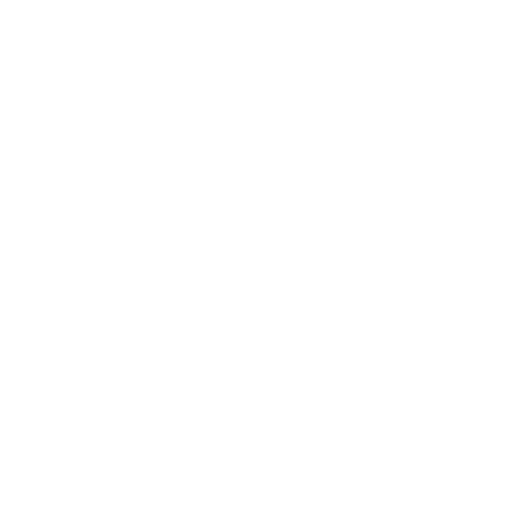
t = 0.00 s
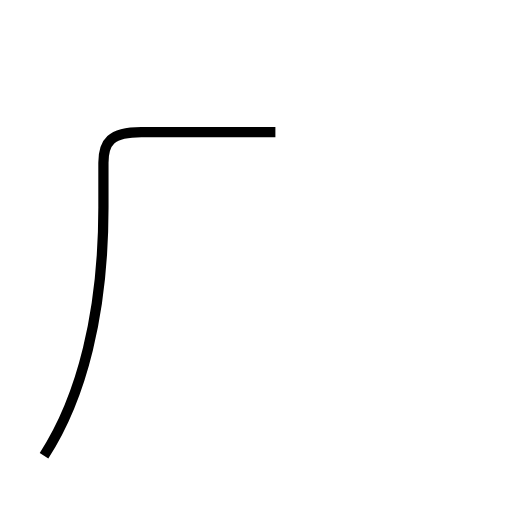
t = 1.45 s
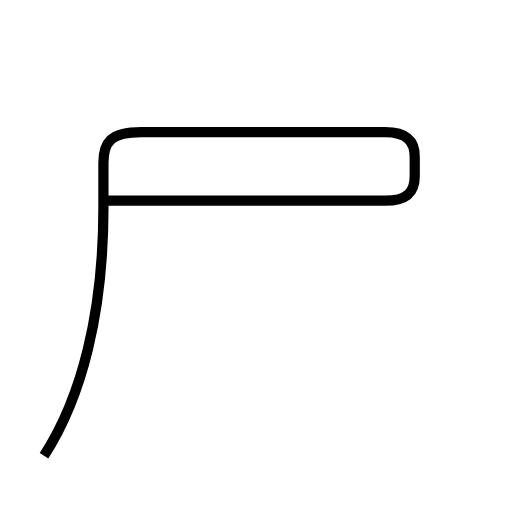
t = 2.90 s
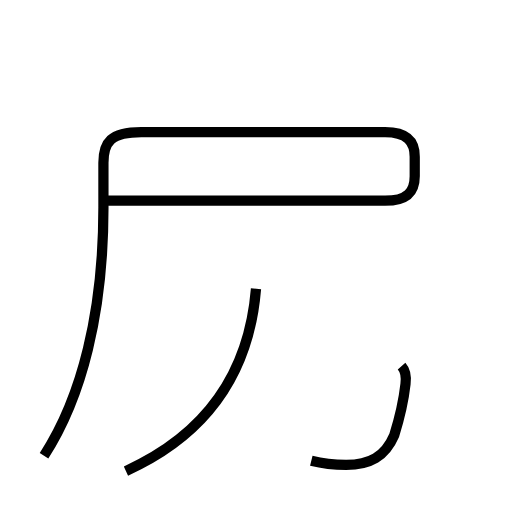
t = 4.08 s
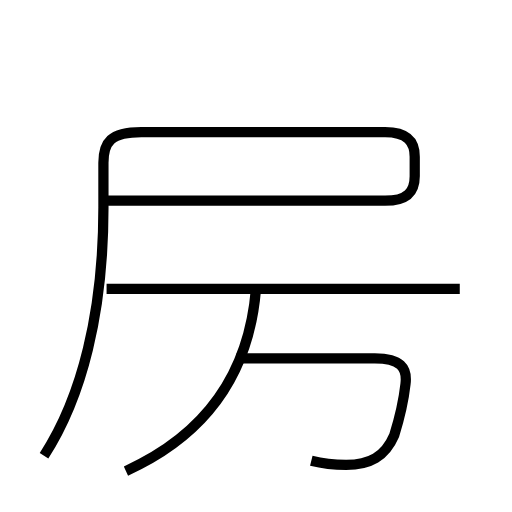
t = 5.60 s
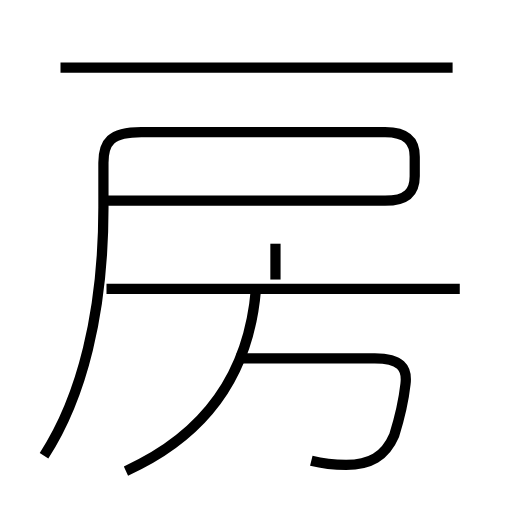
t = 6.86 s

The animated SVG that drew these frames (rendered in a browser with its animation timeline set to each time). Animation: 6 SMIL elements (animate=6); one cycle of 6.86 s.

<?xml version='1.0' encoding='utf-8'?>
<svg viewBox="0.0 -6.0 50.0 50.0" version="1.1" xmlns="http://www.w3.org/2000/svg"><rect x="-1000" y="-1000" width="2000" height="2000" stroke="white" fill="white" /><g style="fill:none;stroke:#000000;stroke-width:1"><path d="M 4.3 0.5 C 8.0 -5.2 10.1 -13.5 10.1 -23.7 L 10.1 -28.1 C 10.1 -30.1 10.8 -31.1 13.8 -31.1 L 37.6 -31.1 C 39.8 -31.1 40.5 -30.1 40.5 -28.7 L 40.5 -26.8 C 40.5 -25.3 39.8 -24.4 37.6 -24.4 L 10.6 -24.4 " transform="translate(0.0 38.0)" stroke-dasharray="96.54886252510354" stroke-dashoffset="96.54886252510354"><animate attributeName="stroke-dashoffset" from="96.54886252510354" to="0" dur="2.896465875753106s" begin="0s" fill="freeze" /></path><path d="M 12.3 2.0 C 19.8 -1.4 24.3 -7.2 25.0 -15.8 " transform="translate(0.0 38.0)" stroke-dasharray="23.065315124511876" stroke-dashoffset="23.065315124511876"><animate attributeName="stroke-dashoffset" from="23.065315124511876" to="0" dur="0.6919594537353563s" begin="2.896465875753106s" fill="freeze" /></path><path d="M 30.4 1.0 C 31.2 1.2 32.4 1.4 33.8 1.4 C 36.1 1.4 37.6 0.6 38.5 -1.5 C 39.0 -3.1 39.4 -4.7 39.6 -6.5 C 39.8 -8.1 39.1 -9.0 36.6 -9.0 L 23.1 -9.0 " transform="translate(0.0 38.0)" stroke-dasharray="32.62704662685951" stroke-dashoffset="32.62704662685951"><animate attributeName="stroke-dashoffset" from="32.62704662685951" to="0" dur="0.9788113988057853s" begin="3.5884253294884623s" fill="freeze" /></path><path d="M 44.9 -15.8 L 10.4 -15.8 " transform="translate(0.0 38.0)" stroke-dasharray="34.5" stroke-dashoffset="34.5"><animate attributeName="stroke-dashoffset" from="34.5" to="0" dur="1.035s" begin="4.567236728294247s" fill="freeze" /></path><path d="M 26.9 -16.7 L 26.9 -20.2 " transform="translate(0.0 38.0)" stroke-dasharray="3.5" stroke-dashoffset="3.5"><animate attributeName="stroke-dashoffset" from="3.5" to="0" dur="0.105s" begin="5.602236728294248s" fill="freeze" /></path><path d="M 44.2 -37.4 L 5.9 -37.4" transform="translate(0.0 38.0)" stroke-dasharray="38.300000000000004" stroke-dashoffset="38.300000000000004"><animate attributeName="stroke-dashoffset" from="38.300000000000004" to="0" dur="1.149s" begin="5.707236728294248s" fill="freeze" /></path></g></svg>
